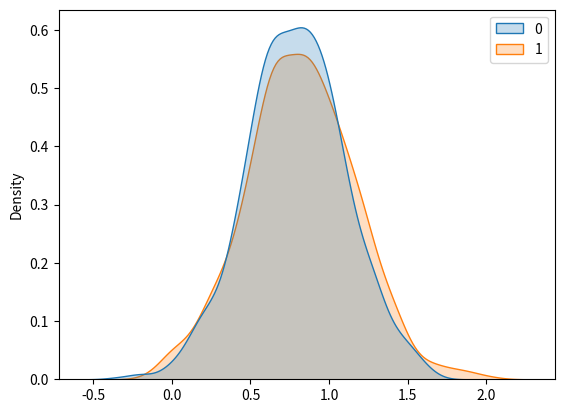

Here is the Python script that generated this plot:
__author__ = 'Harmen'

import numpy as np
import pandas
import matplotlib.pyplot as plot
import seaborn

# Exercise 1.1.1
# Setting up the given values
x_b = np.array([0,0])
mu = np.array([1, 0, 1, 2]).T
Sigma_tilde = np.array([ [ 0.14,-0.30, 0.00, 0.20]
                        ,[-0.30, 1.16, 0.20,-0.80]
                        ,[ 0.00, 0.20, 1.00, 1.00]
                        ,[ 0.20,-0.80, 1.00, 2.00]])

# Calculating conditional precision matrix
Lambda_tilde = np.linalg.inv(Sigma_tilde)
Lambda = {'aa':Lambda_tilde[0:2,0:2], 'ab':Lambda_tilde[0:2,2:4],
          'ba':Lambda_tilde[2:4,0:2], 'bb':Lambda_tilde[2:4,2:4]}

# Calculating conditional variances and means
Sigma_p = np.linalg.inv(Lambda_tilde[0:2,0:2])
mu_p = Sigma_p.dot(Lambda['aa'].dot(mu[:2]) - Lambda['ab'].dot(x_b - mu[2:]))

# Exercise 1.1.2
# Sample from P_a|b
mu_t = np.random.multivariate_normal(mu_p, Sigma_p)

# Exercise 1.1.3
# Building a 3D plot of P_a|b
P_dist = np.random.multivariate_normal(mean=mu_p, cov=Sigma_p, size=1000)
pandas.DataFrame(P_dist, columns=["X", "Y"])
P_plot = seaborn.kdeplot(P_dist, shade=True)
# plot.show()

# Exercise 1.2.1
# Define variance
Sigma_t = np.array([[2.0, 0.8], [0.8, 4.0]])

# Draw samples
x = np.random.multivariate_normal(mu_t, Sigma_t, size=1000)
np.savetxt("sample1.txt", x)

# Compute Maximum Likelihood
mu_ML = np.mean(x,0)
Sigma_ML = np.mean(np.array([[x[:,0]*x[:,0], x[:,0]*x[:,1]], [x[:,1]*x[:,0], x[:,1]*x[:,1]]]).T, 0)